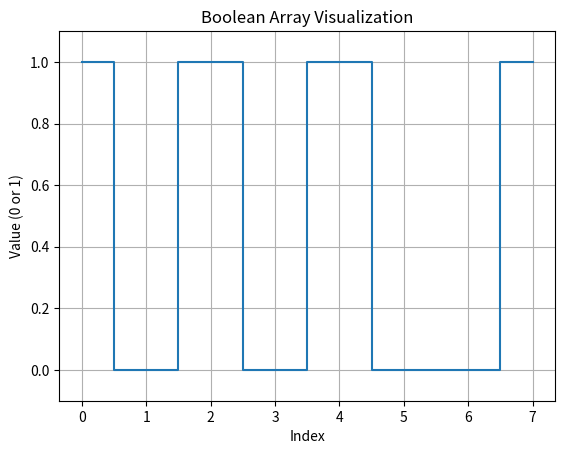

Write the Python code that produced this figure.
import numpy as np
import matplotlib.pyplot as plt

# Example boolean array
boolean_array = np.array([True, False, True, False, True, False, False, True])

# Convert boolean array to integer (0s and 1s)
int_array = boolean_array.astype(int)

# Create a step plot
plt.step(np.arange(len(int_array)), int_array, where='mid')
plt.xlabel('Index')
plt.ylabel('Value (0 or 1)')
plt.title('Boolean Array Visualization')
plt.ylim(-0.1, 1.1)
plt.grid()
plt.show()
